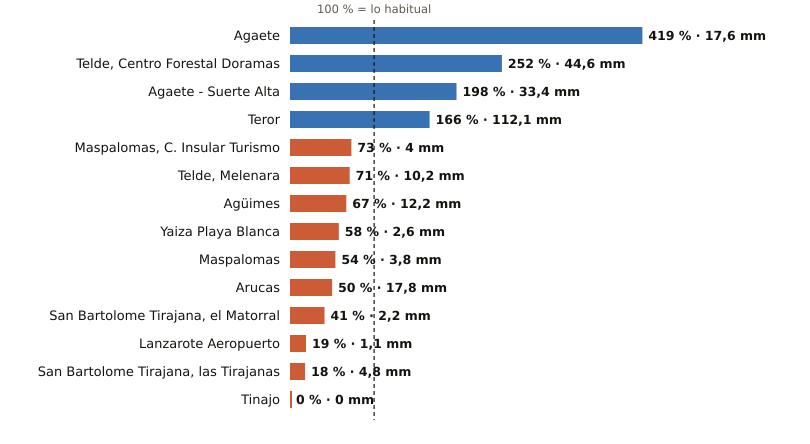

The file beside this chart, header and first rows:
estacion, provincia, indicativo, mm_otono, referencia_mm, pct, periodo_referencia, hasta, hora
Agaete, Las Palmas, C619X, 17.6, 4.2, 419, 2009-2025, 2026-10-21, 12
Telde, Centro Forestal Doramas, Las Palmas, C648N, 44.6, 17.7, 252, 1991-2020, 2026-10-21, 12
Agaete - Suerte Alta, Las Palmas, C668V, 33.4, 16.9, 198, 1991-2025, 2026-10-21, 11
Teror, Las Palmas, C656V, 112.1, 67.7, 166, 1993-2025, 2026-10-21, 11
Maspalomas, C. Insular Turismo, Las Palmas, C639M, 4.0, 5.5, 73, 1991-2020, 2026-10-21, 10
Telde, Melenara, Las Palmas, C649R, 10.2, 14.3, 71, 2009-2025, 2026-10-21, 12
Agüimes, Las Palmas, C648C, 12.2, 18.3, 67, 2009-2025, 2026-10-21, 11
Yaiza Playa Blanca, Las Palmas, C019V, 2.6, 4.5, 58, 1991-2020, 2026-10-21, 11
Maspalomas, Las Palmas, C689E, 3.8, 7.1, 54, 1991-2020, 2026-10-21, 12
Arucas, Las Palmas, C669B, 17.8, 35.9, 50, 2009-2025, 2026-10-21, 11
San Bartolome Tirajana, el Matorral, Las Palmas, C639U, 2.2, 5.4, 41, 1991-2020, 2026-10-21, 12
Lanzarote Aeropuerto, Las Palmas, C029O, 1.1, 5.7, 19, 1991-2020, 2026-10-21, 12
San Bartolome Tirajana, las Tirajanas, Las Palmas, C635B, 4.8, 27.0, 18, 2009-2025, 2026-10-21, 12
Tinajo, Las Palmas, C048W, 0.0, 6.7, 0, 2010-2025, 2026-10-21, 11
